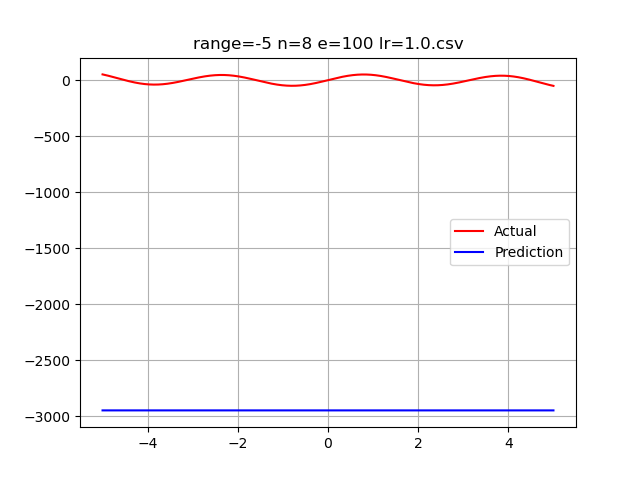

Values plotted in this chart, from the file beside it:
-5.0, 51.17416241104695, -2945.8954228360913
-4.995, 50.74, -2946
-4.99, 50.3, -2946
-4.985, 49.86, -2946
-4.98, 49.42, -2946
-4.975, 48.97, -2946
-4.97, 48.52, -2946
-4.965, 48.07, -2946
-4.96, 47.61, -2946
-4.955, 47.15, -2946
-4.95, 46.69, -2946
-4.945, 46.22, -2946
-4.94, 45.75, -2946
-4.935, 45.28, -2946
-4.93, 44.81, -2946
-4.925, 44.33, -2946
-4.92, 43.85, -2946
-4.915, 43.37, -2946
-4.91, 42.89, -2946
-4.905, 42.4, -2946
-4.9, 41.91, -2946
-4.895, 41.42, -2946
-4.89, 40.92, -2946
-4.885, 40.42, -2946
-4.88, 39.92, -2946
-4.875, 39.42, -2946
-4.87, 38.92, -2946
-4.865, 38.41, -2946
-4.86, 37.9, -2946
-4.855, 37.39, -2946
-4.85, 36.88, -2946
-4.845, 36.37, -2946
-4.84, 35.85, -2946
-4.835, 35.33, -2946
-4.83, 34.81, -2946
-4.825, 34.29, -2946
-4.82, 33.77, -2946
-4.815, 33.24, -2946
-4.81, 32.72, -2946
-4.805, 32.19, -2946
-4.8, 31.66, -2946
-4.795, 31.13, -2946
-4.79, 30.59, -2946
-4.785, 30.06, -2946
-4.78, 29.52, -2946
-4.775, 28.99, -2946
-4.77, 28.45, -2946
-4.765, 27.91, -2946
-4.76, 27.37, -2946
-4.755, 26.83, -2946
-4.75, 26.29, -2946
-4.745, 25.75, -2946
-4.74, 25.2, -2946
-4.735, 24.66, -2946
-4.73, 24.12, -2946
-4.725, 23.57, -2946
-4.72, 23.02, -2946
-4.715, 22.48, -2946
-4.71, 21.93, -2946
-4.705, 21.38, -2946
-4.7, 20.83, -2946
... 1,939 more rows
